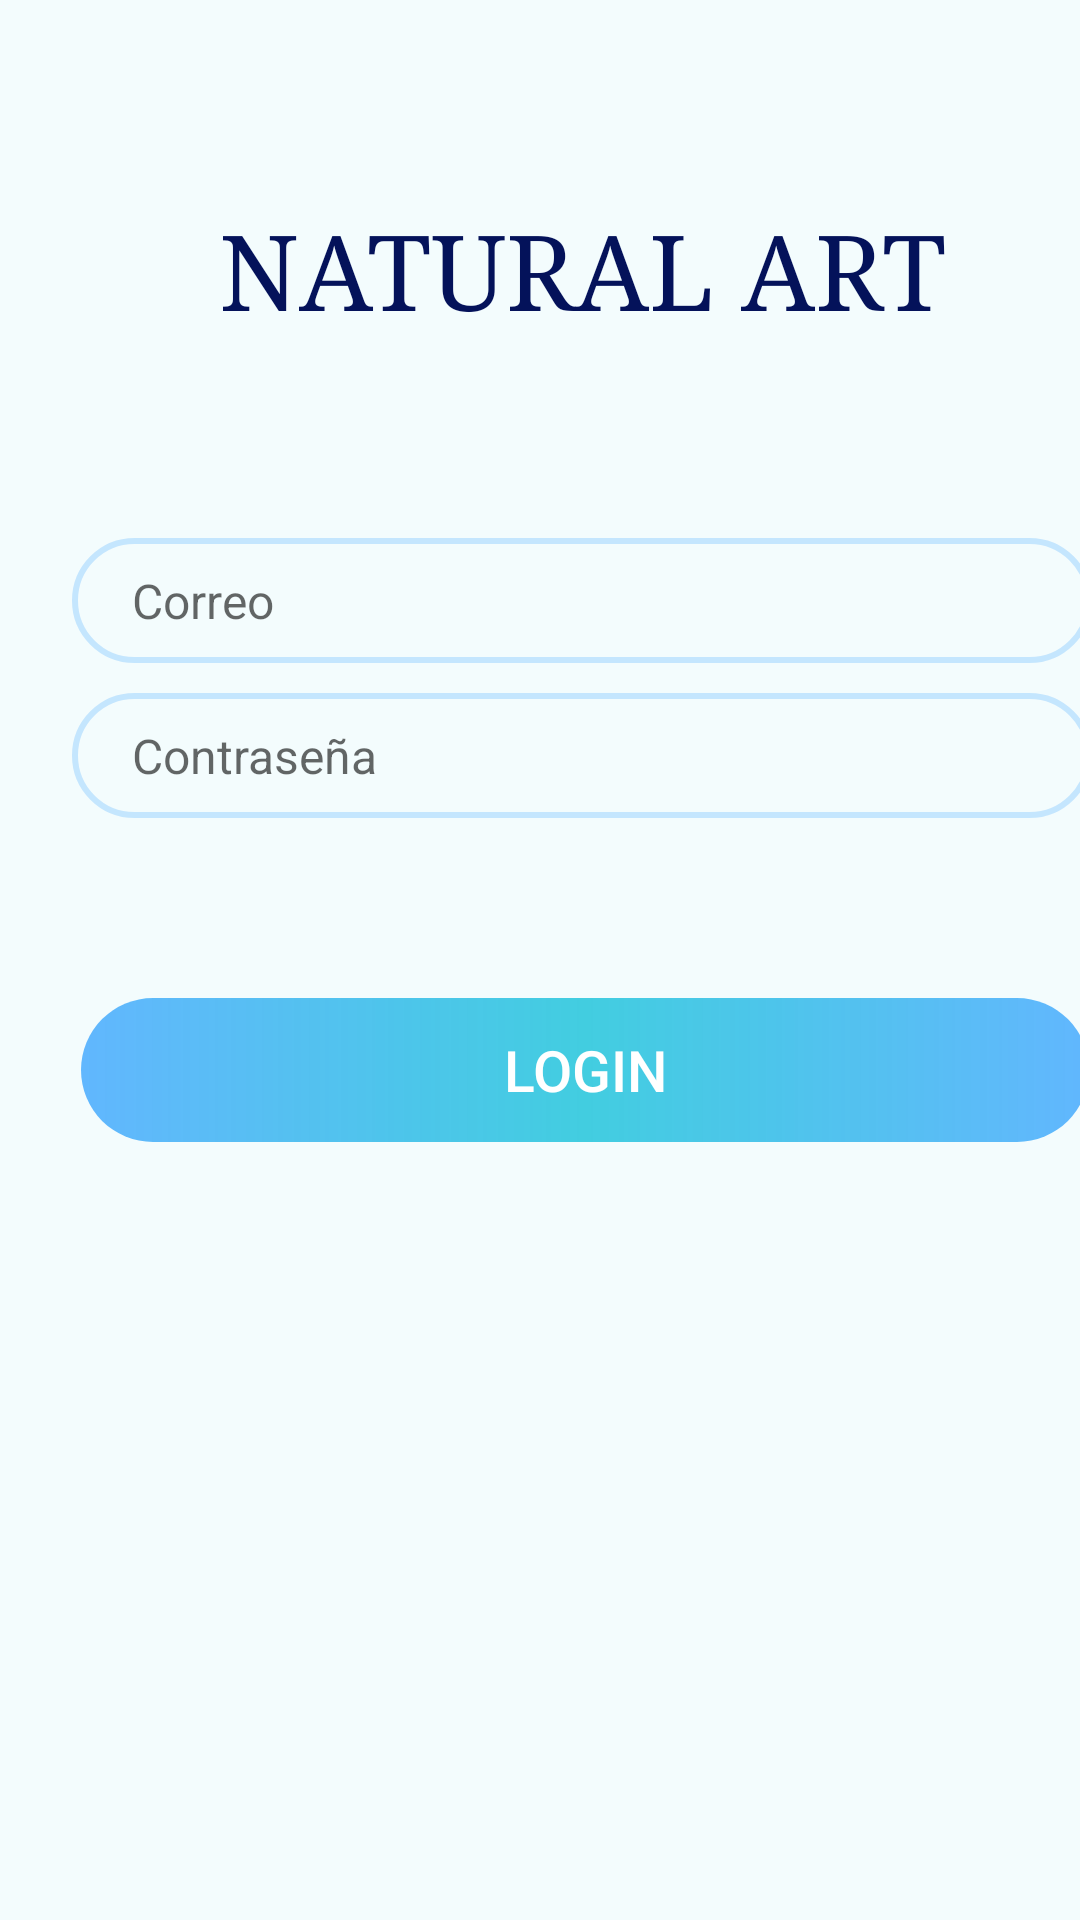

Reconstruct the res/layout file that produces this screen, plus the resources it refers to.
<!-- AndroidManifest.xml: application theme Theme.FinalProyect_OfPlants -->
<!-- res/layout/activity_iniciar_sesion.xml -->
<?xml version="1.0" encoding="utf-8"?>
<LinearLayout
    xmlns:android="http://schemas.android.com/apk/res/android"
    xmlns:app="http://schemas.android.com/apk/res-auto"
    xmlns:tools="http://schemas.android.com/tools"
    android:layout_width="match_parent"
    android:layout_height="match_parent"
    android:orientation="vertical"
    android:background="@color/backgroundColor"
    tools:context=".IniciarSesion">

    <TextView
        android:id="@+id/loginTitulo"
        android:layout_width="340dp"
        android:layout_height="wrap_content"
        android:layout_marginStart="24dp"
        android:layout_marginTop="200px"
        android:fontFamily="serif"
        android:text="NATURAL ART"
        android:textAlignment="center"
        android:textColor="@color/tituloInicio"
        android:textSize="35sp"
        app:layout_constraintHorizontal_bias=".5"
        app:layout_constraintVertical_bias=".3"
        app:layout_constraintWidth_percent=".8" />

    <EditText
        android:id="@+id/loginEditTextCorreo"
        android:layout_width="340dp"
        android:layout_height="wrap_content"
        app:layout_constraintWidth_percent=".8"
        app:layout_constraintVertical_bias=".3"
        app:layout_constraintHorizontal_bias=".5"
        android:textSize="16dp"
        android:paddingLeft="20dp"
        android:paddingTop="10dp"
        android:paddingBottom="10dp"
        android:background="@drawable/btn_contorno"
        android:layout_marginStart="24dp"
        android:layout_marginTop="200px"
        android:layout_marginEnd="24dp"
        android:ems="10"
        android:hint="Correo"
        android:inputType="textEmailAddress"
        android:selectAllOnFocus="true"
        app:layout_constraintEnd_toEndOf="parent"
        app:layout_constraintStart_toStartOf="parent"
        app:layout_constraintTop_toTopOf="parent" />

    <EditText
        android:id="@+id/loginEditTextPassword"
        android:layout_width="340dp"
        android:layout_height="wrap_content"
        app:layout_constraintWidth_percent=".8"
        app:layout_constraintVertical_bias=".3"
        app:layout_constraintHorizontal_bias=".5"
        android:textSize="16dp"
        android:paddingLeft="20dp"
        android:paddingTop="10dp"
        android:paddingBottom="10dp"
        android:background="@drawable/btn_contorno"
        android:layout_marginStart="24dp"
        android:layout_marginTop="10dp"
        android:layout_marginEnd="24dp"
        android:hint="Contraseña"
        android:inputType="textPassword"
        android:selectAllOnFocus="true"
        app:layout_constraintEnd_toEndOf="parent"
        app:layout_constraintStart_toStartOf="parent"
        app:layout_constraintTop_toBottomOf="@+id/loginEditTextCorreo"/>

    <Button
        android:id="@+id/loginBtn"
        android:layout_width="336dp"
        android:layout_height="wrap_content"
        android:layout_marginStart="27dp"
        android:layout_marginTop= "60dp"
        android:layout_marginEnd="24dp"
        android:textColor="@color/white"
        android:background="@drawable/btn_degradado_azul"
        android:textSize="19dp"
        android:text="Login"
        app:layout_constraintBottom_toBottomOf="parent"
        app:layout_constraintEnd_toEndOf="parent"
        app:layout_constraintStart_toStartOf="parent"
        app:layout_constraintTop_toBottomOf="@+id/loginEditTextContraseña"
        app:layout_constraintVertical_bias="0.2" />

</LinearLayout>
<!-- resources referenced by this layout -->
<resources>
  <color name="backgroundColor">#0C00BCD4</color>
  <color name="tituloInicio">#04125A</color>
  <color name="white">#FFFFFFFF</color>
  <!-- drawable btn_contorno (drawable) -->
  <?xml version="1.0" encoding="utf-8"?>
  <shape
  
      xmlns:android="http://schemas.android.com/apk/res/android">
      <corners
          android:radius="20dp"/>
      <stroke
          android:width="2dp"
          android:color="#310289FF"/>
  </shape>
  <!-- drawable btn_degradado_azul (drawable) -->
  <?xml version="1.0" encoding="utf-8"?>
  <shape
      xmlns:android="http://schemas.android.com/apk/res/android">
      <gradient
          android:startColor="#9A0289FF"
          android:centerColor="#BA00BCD4"
          android:endColor="#9A0289FF"/>
      <corners
          android:radius="50dp"/>
  </shape>
  <style name="Theme.FinalProyect_OfPlants" parent="Theme.MaterialComponents.DayNight.DarkActionBar">
          
          <item name="colorPrimary">@color/purple_500</item>
          <item name="colorPrimaryVariant">@color/purple_700</item>
          <item name="colorOnPrimary">@color/white</item>
          
          <item name="colorSecondary">@color/teal_200</item>
          <item name="colorSecondaryVariant">@color/teal_700</item>
          <item name="colorOnSecondary">@color/black</item>
          
          <item name="android:statusBarColor" tools:targetApi="l">?attr/colorPrimaryVariant</item>
          
      </style>
  <color name="purple_500">#FF6200EE</color>
  <color name="purple_700">#FF3700B3</color>
  <color name="teal_200">#FF03DAC5</color>
  <color name="teal_700">#FF018786</color>
  <color name="black">#FF000000</color>
</resources>
